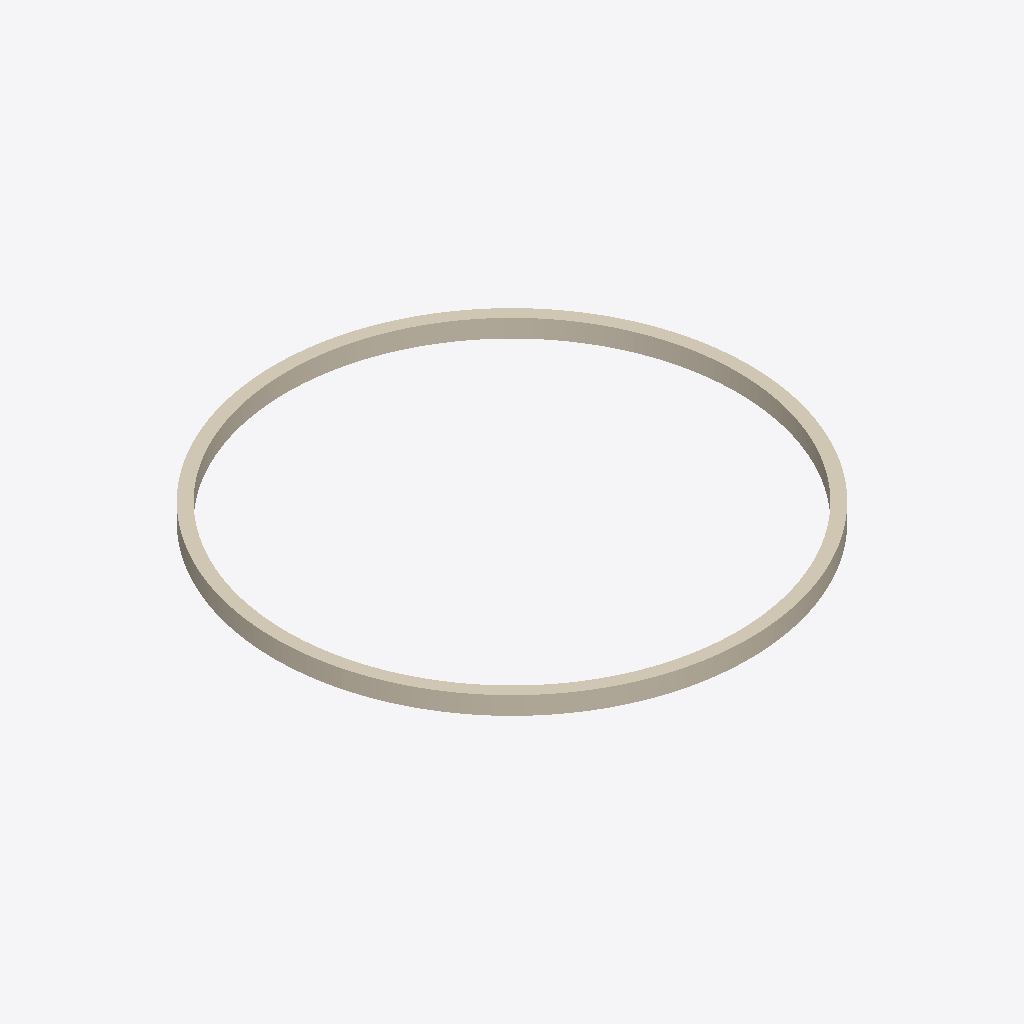
Isometric view of an IFC building model (IFC-SPF (STEP), schema IFC4, length unit metre), seen from the south-west, elements coloured by IFC class (only those large enough to see are counted): 1 covering (cream).
Extent 7.9 m × 7.9 m × 0.3 m (x, y, z). Storeys (1): Zemin at 0.00 m. Elements (2): 1 IfcCovering, 1 IfcMember.

HEADER;
FILE_DESCRIPTION(('ViewDefinition [ReferenceView]'),'2;1');
FILE_NAME('round-eave.ifc','2026-10-24T00:00:00',('7Dimensions'),('7Dimensions'),'','arc test','');
FILE_SCHEMA(('IFC4'));
ENDSEC;
DATA;
#30=IFCPROJECT('0YvctVUKr0kugbFTf53O9L',#5,'Arc test',$,$,$,$,(#14),#24);
#41=IFCSITE('2g8CxpnGT3qhwr_2jLPk4D',#5,'Saha',$,$,#40,$,$,.ELEMENT.,$,$,$,$,$);
#43=IFCBUILDING('1Kyqr2Tj56YRCMzDQCYyD1',#5,'Bina',$,$,#42,$,$,.ELEMENT.,$,$,$);
#45=IFCBUILDINGSTOREY('3Dlb1fXBP2a8eZBwP_VPHd',#5,'Zemin',$,$,#44,$,$,.ELEMENT.,0.0);
#402=IFCCOVERING('1BandAAAAAAAAAAAAAAAAA',#5,'Sacak bandi',$,$,#398,#401,$,$);
ENDSEC;
